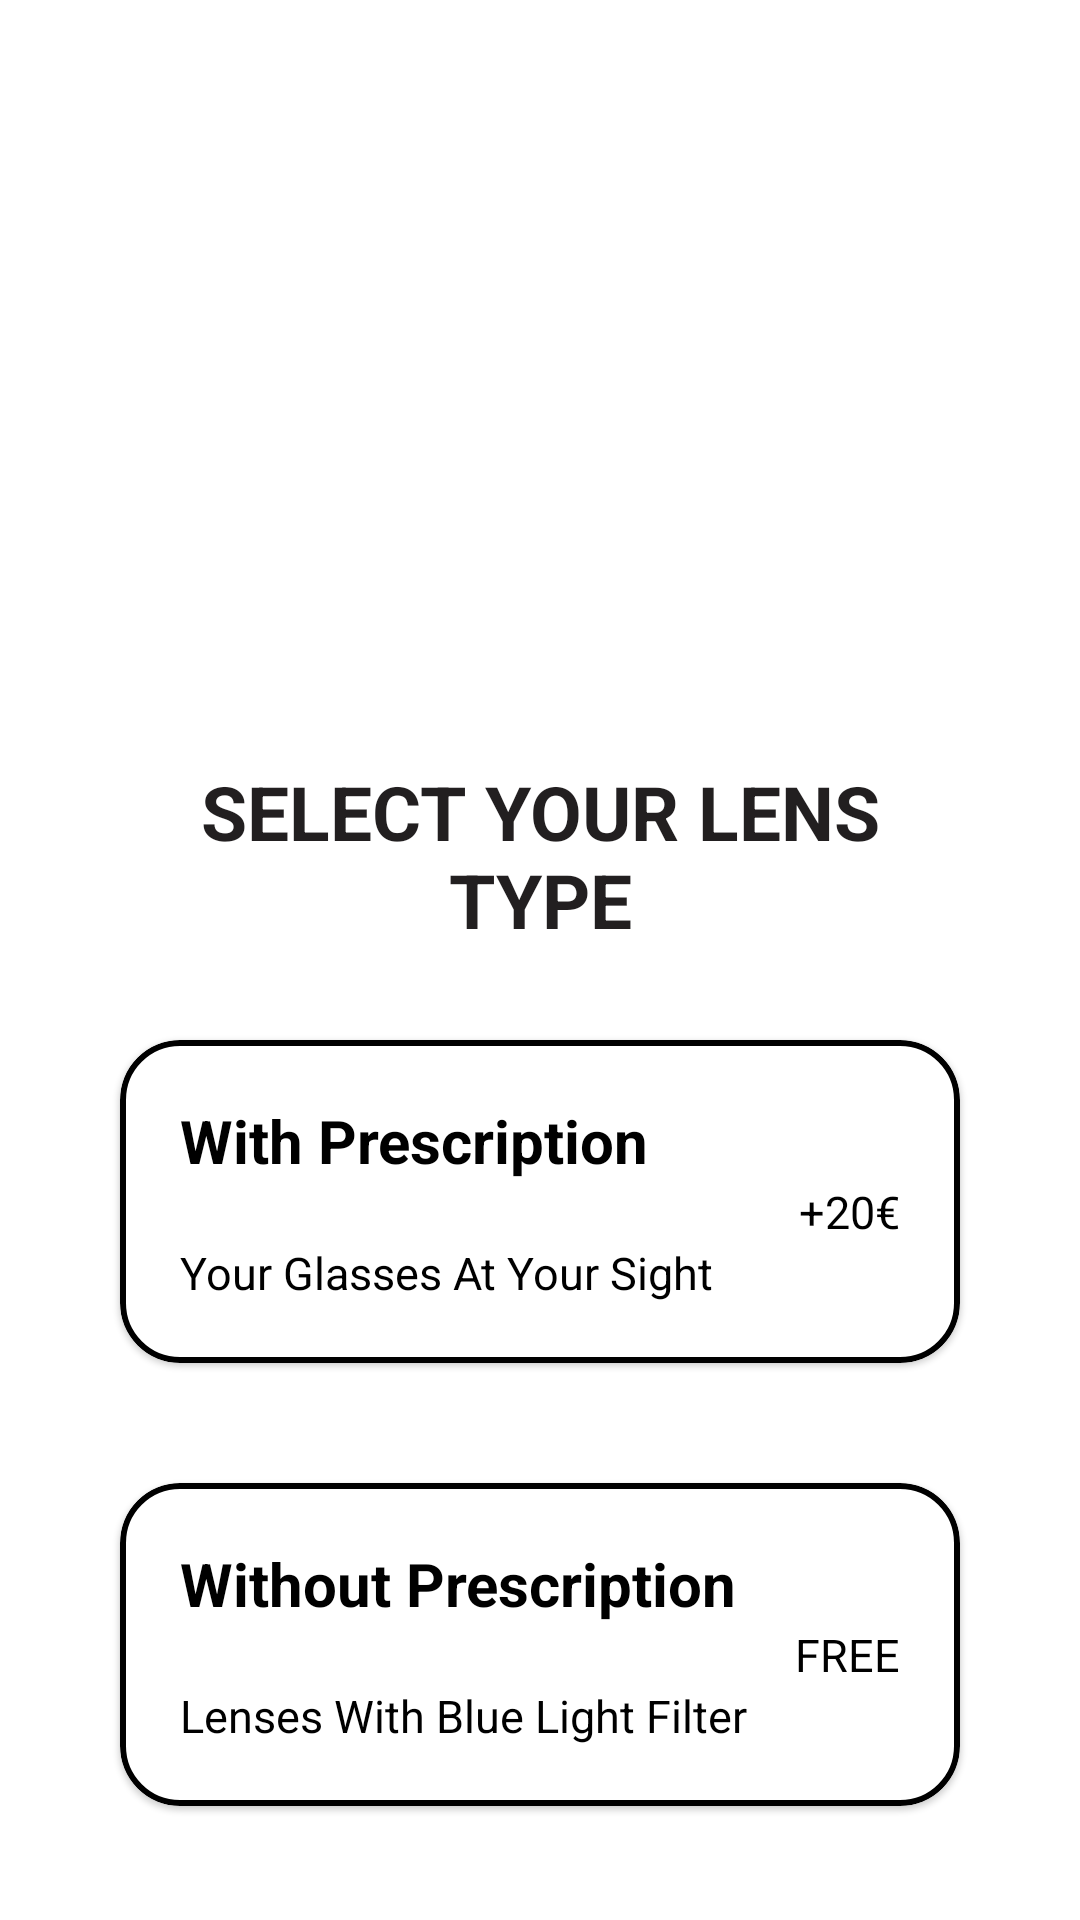

This screen was rendered from an Android layout file. Write that file and the resources it references.
<!-- AndroidManifest.xml: application theme Theme.TheLightProjekt -->
<!-- res/layout/fragment_lens.xml -->
<?xml version="1.0" encoding="utf-8"?>
<LinearLayout xmlns:android="http://schemas.android.com/apk/res/android"
    xmlns:tools="http://schemas.android.com/tools"
    android:layout_width="match_parent"
    android:layout_height="match_parent"
    xmlns:app="http://schemas.android.com/apk/res-auto"
    tools:context=".view.ShopFragment"
    android:orientation="vertical">

    <TextView
        android:id="@+id/product_title_lens"
        android:layout_width="match_parent"
        android:layout_height="wrap_content"
        android:textFontWeight="700"
        android:textSize="25sp"
        android:textColor="@color/black"
        android:gravity="center_horizontal"
        android:layout_marginTop="20dp"/>

    <ImageView
        android:id="@+id/product_image_lens"
        android:layout_width="match_parent"
        android:layout_height="200dp"
        android:padding="16dp" />

    <TextView
        android:layout_width="match_parent"
        android:layout_height="wrap_content"
        android:text="@string/text_select_lens"
        android:textFontWeight="700"
        android:textSize="25sp"
        android:textColor="@color/beautyBlack"
        android:gravity="center_horizontal"
        android:layout_marginBottom="10dp"
        android:paddingHorizontal="40dp"/>

    <com.google.android.material.card.MaterialCardView
        android:id="@+id/with_prescription_lens"
        android:checkable="true"
        app:checkedIconTint="@color/blue"
        android:layout_width="match_parent"
        android:layout_height="wrap_content"
        android:layout_marginHorizontal="40dp"
        app:strokeColor="@color/black"
        app:strokeWidth="2dp"
        app:cardCornerRadius="20dp"
        android:layout_marginVertical="20dp">

        <LinearLayout
            android:layout_width="match_parent"
            android:layout_height="wrap_content"
            android:orientation="vertical"
            android:padding="20dp">


            <TextView
                android:layout_width="wrap_content"
                android:layout_height="wrap_content"
                android:textSize="20sp"
                android:textStyle="bold"
                android:textColor="@color/black"
                android:text="@string/with_prescription"
                />

            <TextView
                android:id="@+id/adapter_address_country"
                android:layout_width="wrap_content"
                android:layout_height="wrap_content"
                android:layout_gravity="end|center_vertical"
                android:text="+20€"
                android:textColor="@color/black"
                android:textSize="15sp"
                android:textStyle="normal" />

            <TextView
                android:id="@+id/adapter_address_name"
                android:layout_width="wrap_content"
                android:layout_height="wrap_content"
                android:textSize="15sp"
                android:textStyle="normal"
                android:textColor="@color/black"
                android:text="@string/text_wt_prescription"
                />

        </LinearLayout>




    </com.google.android.material.card.MaterialCardView>

    <com.google.android.material.card.MaterialCardView
        android:id="@+id/without_prescription_lens"
        android:checkable="true"
        app:cardForegroundColor="@null"
        app:checkedIconTint="@color/blue"
        android:layout_width="match_parent"
        android:layout_height="wrap_content"
        android:layout_marginHorizontal="40dp"
        app:strokeColor="@color/black"
        app:strokeWidth="2dp"
        app:cardCornerRadius="20dp"
        android:layout_marginVertical="20dp">

        <LinearLayout
            android:layout_width="match_parent"
            android:layout_height="wrap_content"
            android:orientation="vertical"
            android:padding="20dp">


            <TextView
                android:layout_width="wrap_content"
                android:layout_height="wrap_content"
                android:textSize="20sp"
                android:textStyle="bold"
                android:textColor="@color/black"
                android:text="@string/without_prescription"
                />

            <TextView
                android:layout_width="wrap_content"
                android:layout_height="wrap_content"
                android:layout_gravity="end|center_vertical"
                android:text="FREE"
                android:textColor="@color/black"
                android:textSize="15sp"
                android:textStyle="normal" />

            <TextView
                android:layout_width="wrap_content"
                android:layout_height="wrap_content"
                android:textSize="15sp"
                android:textStyle="normal"
                android:textColor="@color/black"
                android:text="@string/text_without_prescription"
                />

        </LinearLayout>




    </com.google.android.material.card.MaterialCardView>

    <com.google.android.material.button.MaterialButton
        android:id="@+id/button_next_lens"
        android:layout_width ="match_parent"
        android:layout_height="wrap_content"
        android:layout_marginHorizontal="40dp"
        android:layout_marginTop="30dp"
        android:layout_gravity="center"
        app:cornerRadius="20dp"
        android:textFontWeight="700"
        android:textSize="20dp"
        android:paddingVertical="10dp"
        android:layout_marginBottom="20dp"
        android:text="@string/text_next"
        />


</LinearLayout>
<!-- resources referenced by this layout -->
<resources>
  <color name="beautyBlack">#221F20</color>
  <color name="black">#FF000000</color>
  <color name="blue">#2C72DB</color>
  <string name="text_next">NEXT</string>
  <string name="text_select_lens">SELECT YOUR LENS TYPE</string>
  <string name="text_without_prescription">Lenses With Blue Light Filter</string>
  <string name="text_wt_prescription">Your Glasses At Your Sight</string>
  <string name="with_prescription">With Prescription</string>
  <string name="without_prescription">Without Prescription</string>
  <style name="Theme.TheLightProjekt" parent="Theme.MaterialComponents.DayNight.NoActionBar">
          
          <item name="colorPrimary">@color/black</item>
          <item name="colorPrimaryVariant">@color/black</item>
          <item name="colorOnPrimary">@color/white</item>
          
          <item name="colorSecondary">@color/white</item>
          <item name="colorSecondaryVariant">@color/white</item>
          <item name="colorOnSecondary">@color/white</item>
          
          <item name="android:statusBarColor">@color/black</item>
          <item name="fontFamily">@font/inter</item>
          
      </style>
  <color name="white">#FFFFFFFF</color>
</resources>
